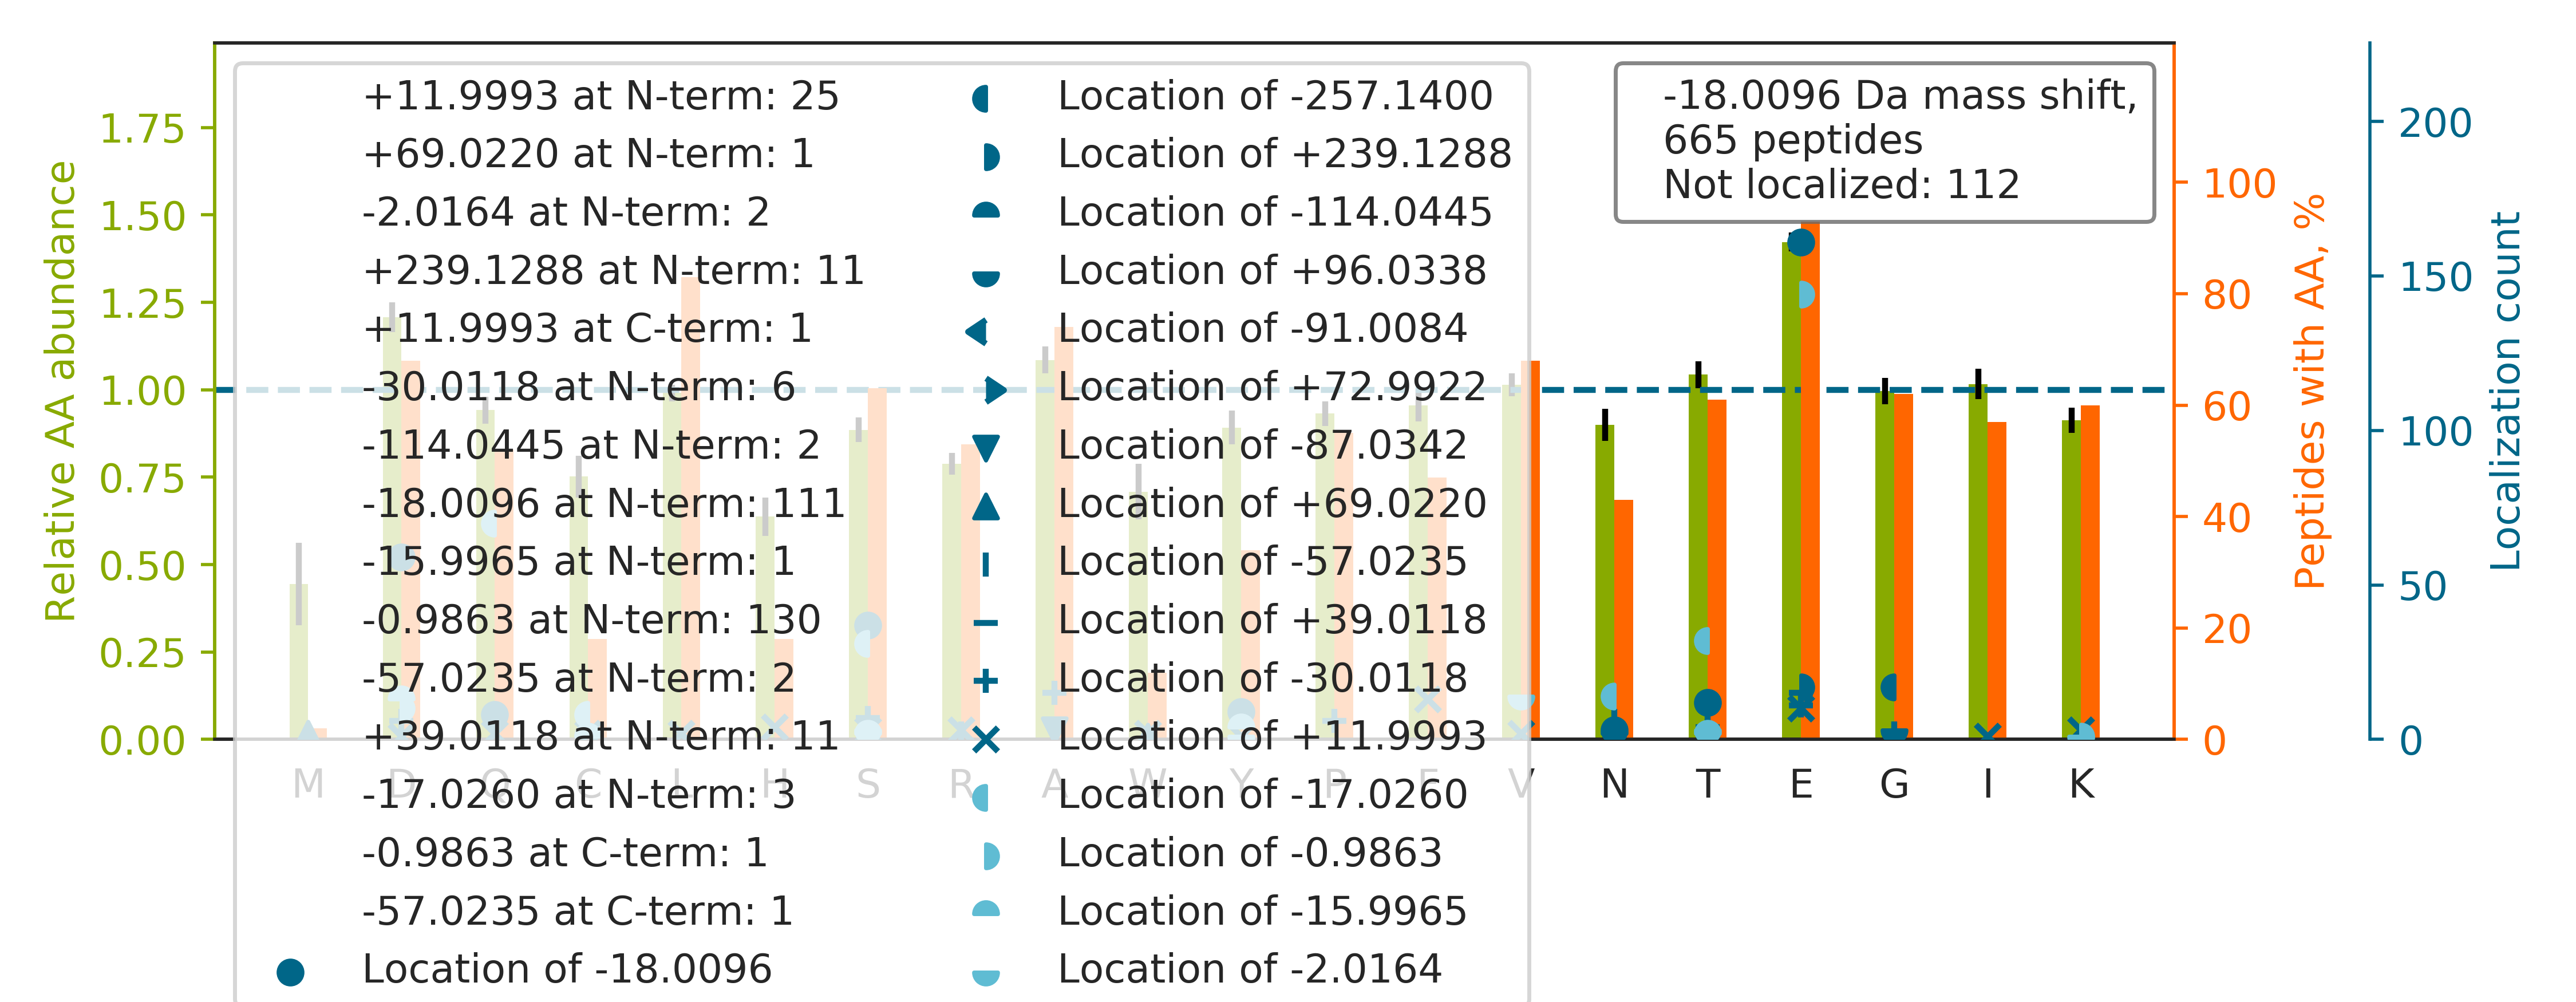

Data behind this chart, as committed beside it:
top isoform	localization score	spectrum
KPLVIIAEDVDGE[-18]ALSTLVLNR	0.9925	27CPTAC_COprospective_W_VU_20150810_22CO…
E[-18]FNAETFTFHADICTLSEKER	0.8634	89CPTAC_COprospective_W_VU_20160707_11CO…
E[-18]VAAFAQFGSDLDAATQQLLSR	0.8452	29CPTAC_COprospective_W_VU_20150810_11CO…
TIGGGD[-18]DSFNTFFSETGAGK	0.835	39CPTAC_COprospective_W_VU_20150909_09CO…
QEPS[-18]QGTTTFAVTSILR	0.9928	43CPTAC_COprospective_W_VU_20151130_01CO…
TPSSYGAGELLDFSLADAVNQEFLTTR		67CPTAC_COprospective_W_VU_20160324_16CO…
EIS[-18]PDTTLLDLQNNDISELRK	0.9582	52CPTAC_COprospective_W_VU_20160223_11CO…
GCPAALPLSNLYETLGVVGSTTTQLYTDR		50CPTAC_COprospective_W_VU_20151222_05CO…
EV[-2]GT[-16]PHGIILDSVDAAFICPGSSR	0.7053	64CPTAC_COprospective_W_VU_20160318_11CO…
NLSDLID[-18]LVPSLCEDLLSSVDQPLK	0.9702	26CPTAC_COprospective_W_VU_20150810_05CO…
VPTADLE[-18]DVLPLAEDITNILSK	0.9985	56CPTAC_COprospective_W_VU_20160303_01CO…
E[+12]PRPTAPSS[-30]GAPGLAGVGETPSAAALAAAR	0.01414	40CPTAC_COprospective_W_VU_20150909_05CO…
EGFGHLSPTGTTEFWLGNEK		72CPTAC_COprospective_W_VU_20160422_05CO…
VGAGAPV[-2]Y[-16]MAAVLEYLTAEILELAGNAAR	0.8642	37CPTAC_COprospective_W_VU_20150904_16CO…
E[+12]TA[-30]IELGYLTAEQFDEWVKPK	0.7711	52CPTAC_COprospective_W_VU_20160223_11CO…
E[-1]ET[-17]VLATVQALQTASHLSQQADLR	0.005066	52CPTAC_COprospective_W_VU_20160223_11CO…
DSD[-18]WPFCSDEDWNYK	0.05979	12CPTAC_COprospective_W_VU_20151016_05CO…
Q[-17]FLQAAEAID[-1]DIPFGITSNSDVFSK	0.234	87CPTAC_COprospective_W_VU_20160701_09CO…
QD[-30]GH[+12]LWCSTTSNYEQDQK	0.005859	73CPTAC_COprospective_W_VU_20160422_11CO…
L[+12]GS[-30]AADFLLDISETDLSSLTASIK	0.01686	27CPTAC_COprospective_W_VU_20150810_22CO…
YVEPIE[-1]DVPC[-17]GNIVGLVGVDQFLVK	0.01396	46CPTAC_COprospective_W_VU_20151209_09CO…
E[-18]ALAAVLTYAKPDEFSALCDLLGTR	0.7731	56CPTAC_COprospective_W_VU_20160303_01CO…
EEEEFNTGPLSVLTQSVK		65CPTAC_COprospective_W_VU_20160322_05CO…
VDNALQSGNSQESVTEQDSKDSTYSLSSTLTLSK		67CPTAC_COprospective_W_VU_20160324_16CO…
E[+12]EGP[-30]YEVEVTYDGVPVPGSPFPLEAVAPTK…	0.7001	55CPTAC_COprospective_W_VU_20160630_11CO…
E[-1]VQ[-17]LVETGGGLIQPGGSLR	0.8895	06CPTAC_COprospective_W_VU_20150915_05CO…
KD[-18]DPLTNLNTAFDVAEK	0.01928	81CPTAC_COprospective_W_VU_20160915_11CO…
ID[-18]SGLYLGSGYFTAIQNLR	0.001991	38CPTAC_COprospective_W_VU_20150904_11CO…
E[-1]PGQ[-17]DLVVLPLSITTDFIPSFR	0.8737	39CPTAC_COprospective_W_VU_20150909_09CO…
E[-1]N[-17]FIPTIVNFSAEEISDAIR	0.7556	06CPTAC_COprospective_W_VU_20150915_05CO…
E[-1]LQ[-17]SQISDTSVVLSMDNSR	0.838	09CPTAC_COprospective_W_VU_20150928_05CO…
E[-1]ALAQ[-17]CVLAEIPQQVVGYFNTYK	0.1217	26CPTAC_COprospective_W_VU_20150810_05CO…
KD[-18]DPVTNLNNAFEVAEK	0.8388	26CPTAC_COprospective_W_VU_20150810_05CO…
E[-1]DQ[-17]SILCTGESGAGKTENTK	0.8117	70CPTAC_COprospective_W_VU_20160421_11CO…
E[+239]G[-257]PYSISVLYGDEEVPR	0.8901	15CPTAC_COprospective_W_VU_20151102_09CO…
ED[-18]PQTFYYAVAVVKK	0.601	43CPTAC_COprospective_W_VU_20151130_01CO…
VGVVQYSHEGTFEAIQLDD[-1]ERIDSLSS[-17]FK	0.004842	63CPTAC_COprospective_W_VU_20160316_11CO…
DYPVVSIEDPFDQDDWGAWQK		62CPTAC_COprospective_W_VU_20160311_05CO…
E[+12]AA[-30]LSYGFYGCHCGVGGR	0.9566	36CPTAC_COprospective_W_VU_20150824_11CO…
EYIPTVFDNYSAQSAVDGR		29CPTAC_COprospective_W_VU_20150810_11CO…
ETDLLLDDSLVSIFGNR		30CPTAC_COprospective_W_VU_20150810_20CO…
E[-1]LLTQ[-17]PGDWTLFVPTNDAFK	0.6977	54CPTAC_COprospective_W_VU_20160226_01CO…
FD[-18]GALNVDLTEFQTNLVPYPR	0.8875	26CPTAC_COprospective_W_VU_20150810_05CO…
GD[-18]SGGPLLCNNVAHGIVSYGK	0.003339	08CPTAC_COprospective_W_VU_20150928_05CO…
LATQS[-18]NEITIPVTFESR	0.9284	41CPTAC_COprospective_W_VU_20151124_21CO…
LD[-18]GLVETPTGYIESLPR	0.9869	28CPTAC_COprospective_W_VU_20150810_05CO…
KE[-18]GGLGPLNIPLLADVTR	0.9996	35CPTAC_COprospective_W_VU_20150901_16CO…
E[-1]Q[-17]CTAGAGCCLQPATGR	0.02649	50CPTAC_COprospective_W_VU_20151222_05CO…
E[-18]ILGTAQSVGCNVDGR	1	03CPTAC_COprospective_W_VU_20150624_05CO…
E[-18]AFLNTEDKGDSLDSVEALIK	0.8361	56CPTAC_COprospective_W_VU_20160303_01CO…
NEGVATYAAAVLFR		65CPTAC_COprospective_W_VU_20160322_05CO…
SFIKDYPVVS[-18]IEDPFDQDDWGAWQK	0.9395	65CPTAC_COprospective_W_VU_20160322_05CO…
E[-1]VQ[-17]GFESATFLGYFK	0.0905	70CPTAC_COprospective_W_VU_20160421_11CO…
GD[-18]ADQASNILASFGLSAR	0.004766	54CPTAC_COprospective_W_VU_20160226_01CO…
E[-1]LLLPN[-17]WQGSGSHGLTIAQR	0.9501	48CPTAC_COprospective_W_VU_20151209_15CO…
S[+12]QE[-30]TECTYFSTPLLLGK	0.02159	67CPTAC_COprospective_W_VU_20160324_16CO…
EFNAETFTFHADICTLSEK		37CPTAC_COprospective_W_VU_20150904_16CO…
E[-18]ILVGDVGQTVDDPYATFVK	0.9996	60CPTAC_COprospective_W_VU_20160311_27CO…
E[+39]ATTLAN[-57]GVLASLNLPAAIEDVSGDTVPQS…	0.1566	28CPTAC_COprospective_W_VU_20150810_05CO…
LLQDSVDFSLADAINTEFK		20CPTAC_COprospective_W_VU_20151112_20CO…
... 605 more rows
